Photos from the image-classification dataset "NASA-Capstone" in the GitHub repository camslam13/NASA-Capstone. Its 4 classes are: rock, crater, dune, sand.

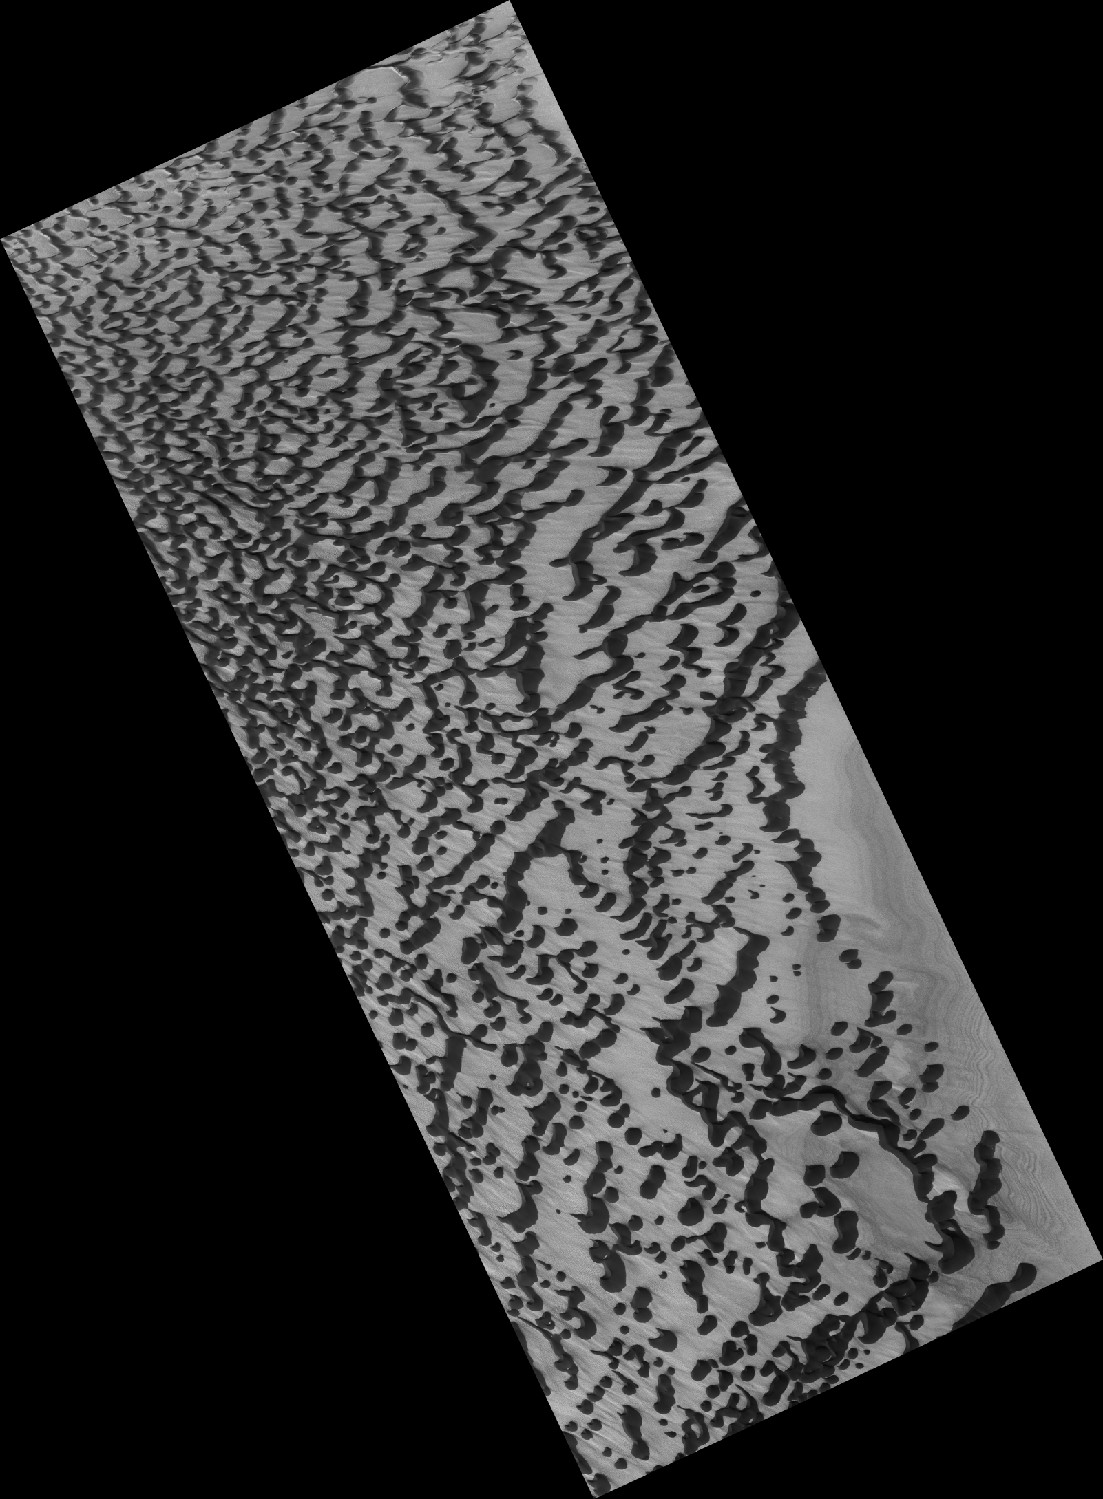
Label: sand

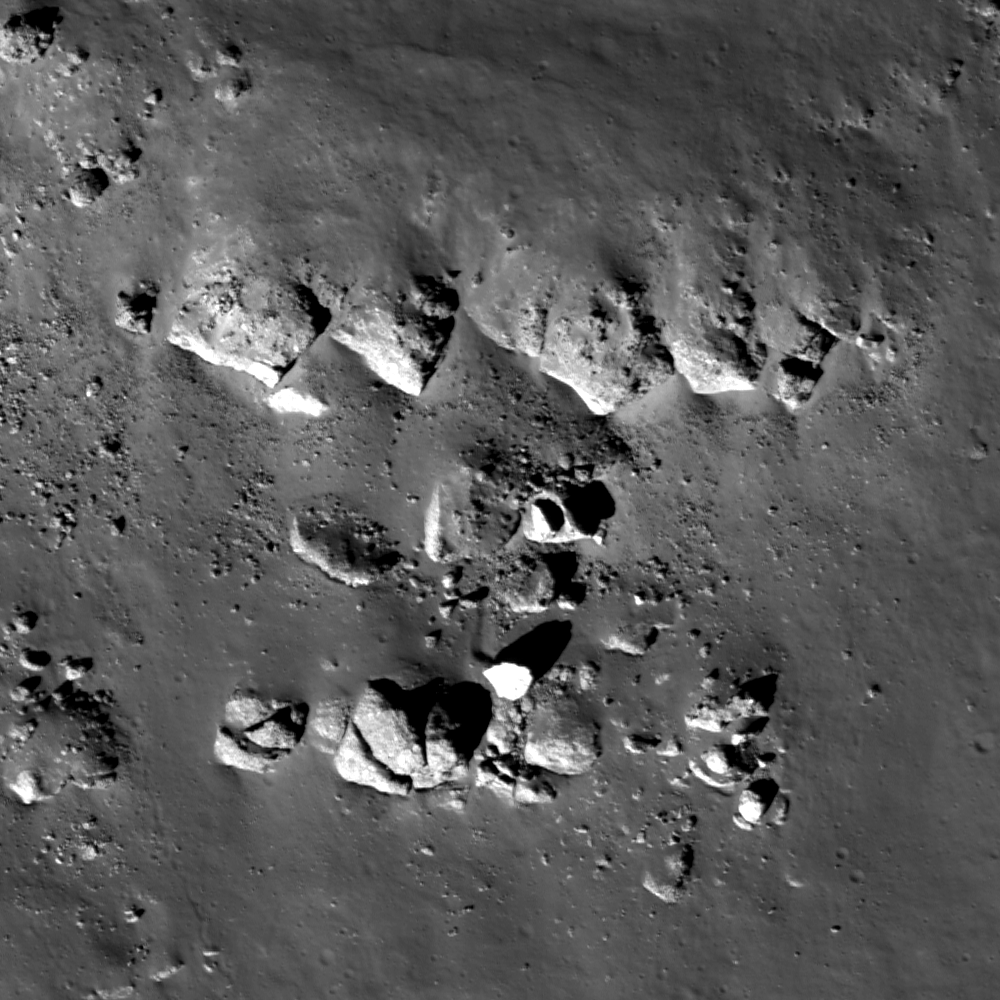
Label: rock

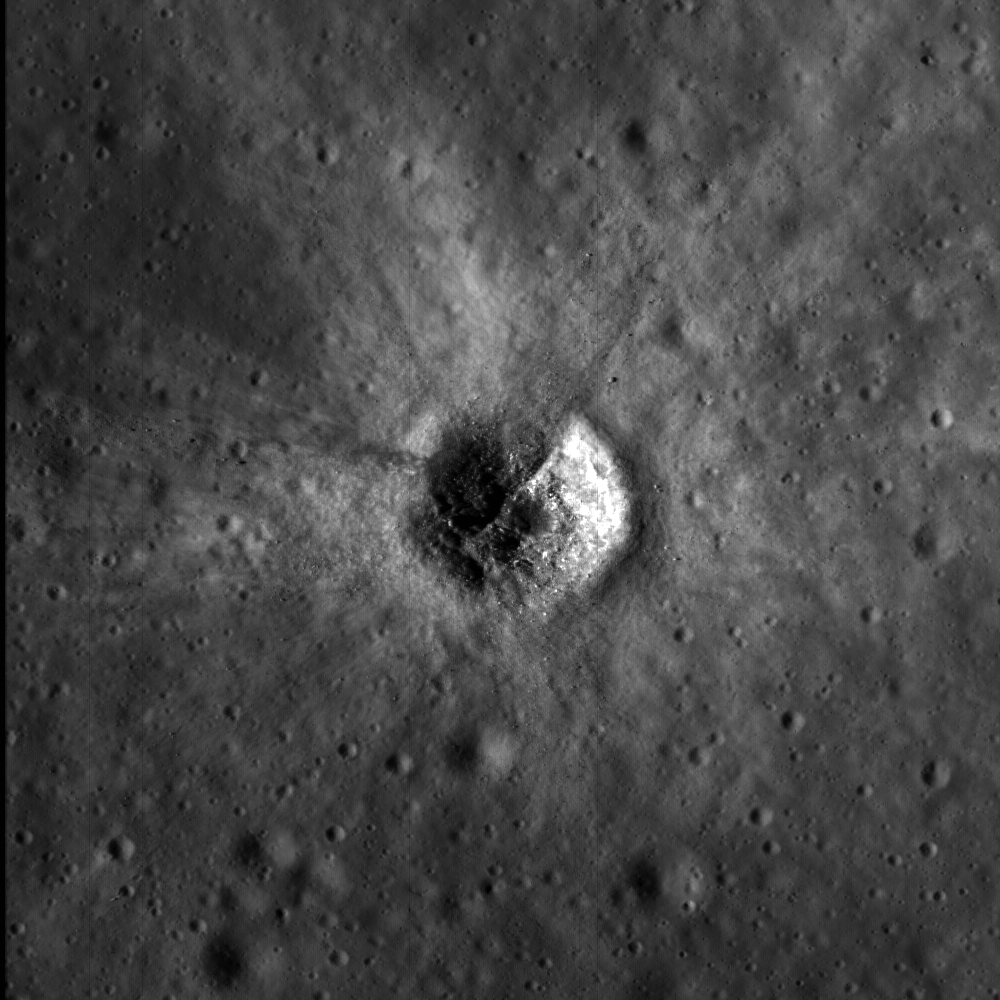
Label: crater

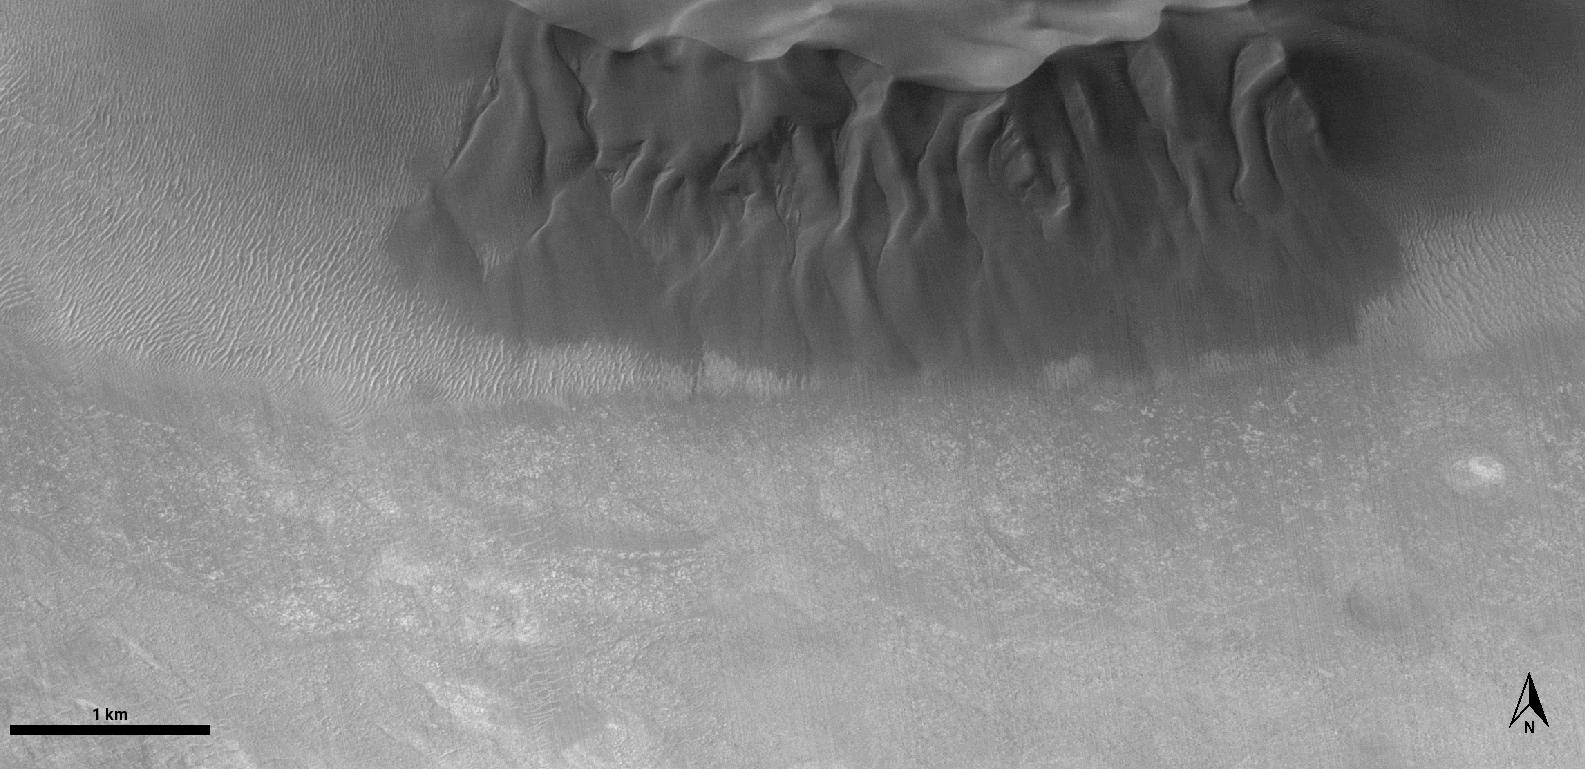
Label: dune

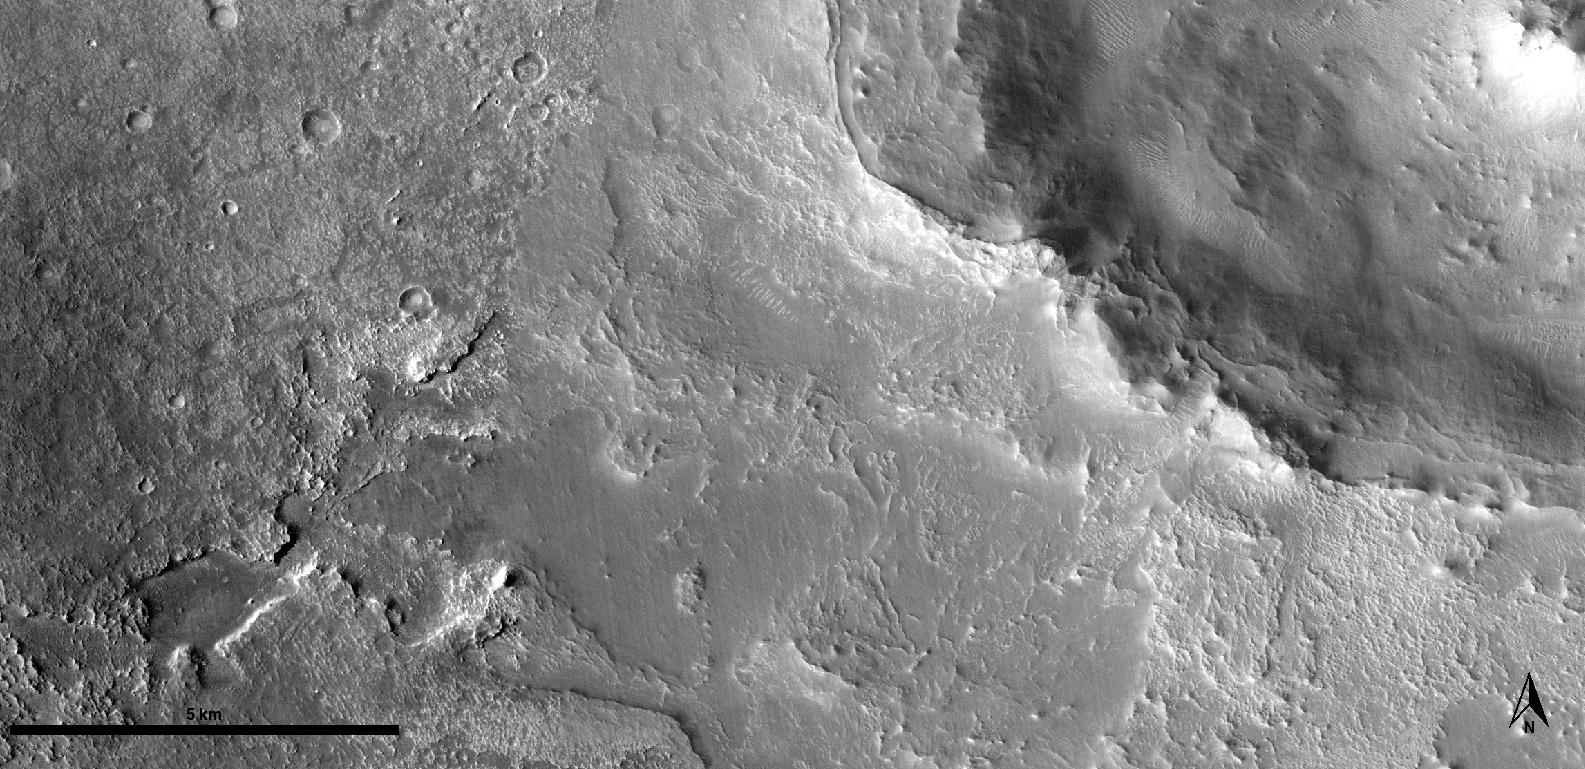
Label: rock

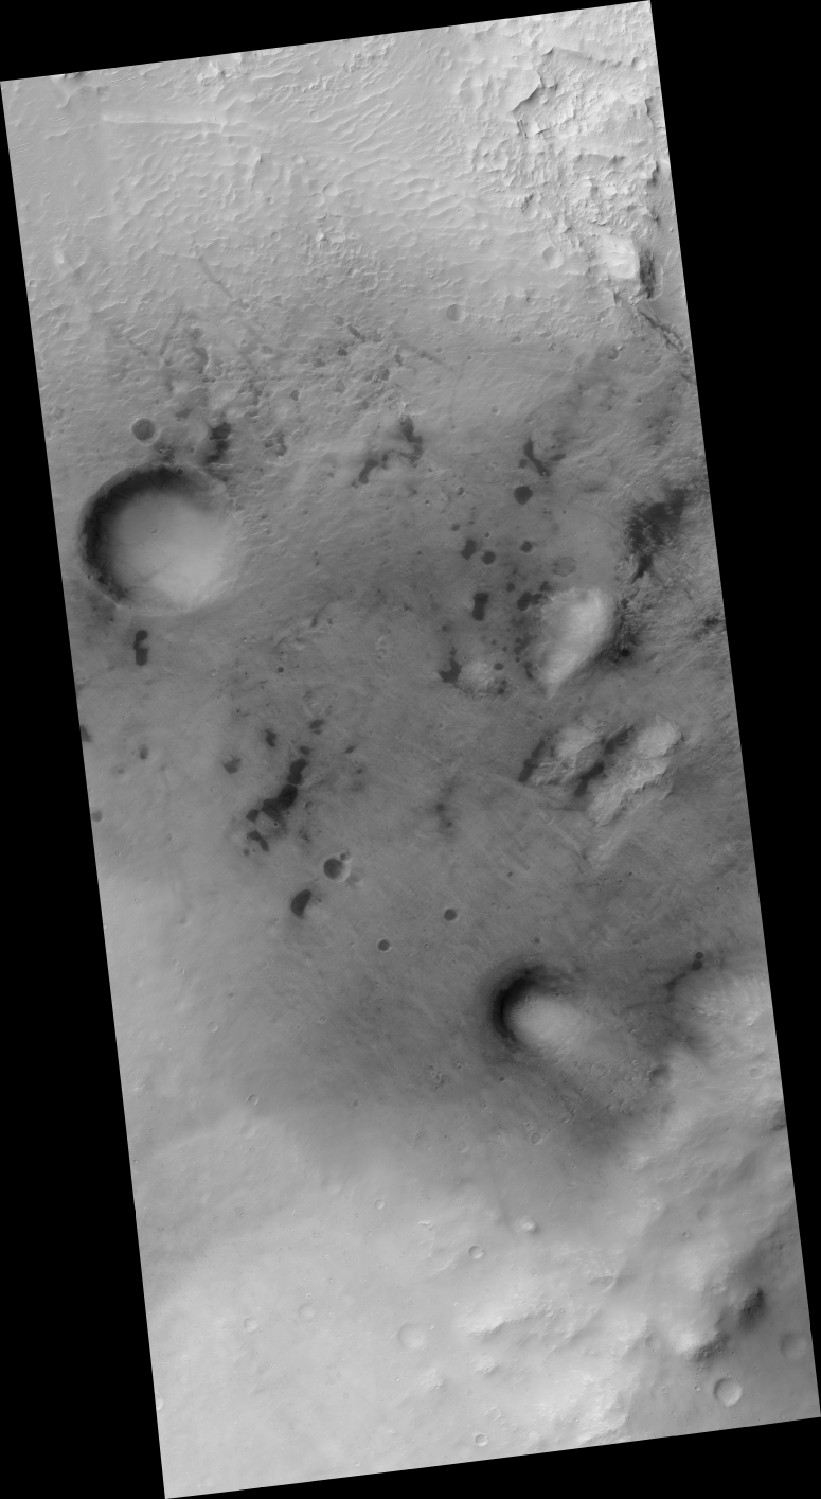
Label: sand
